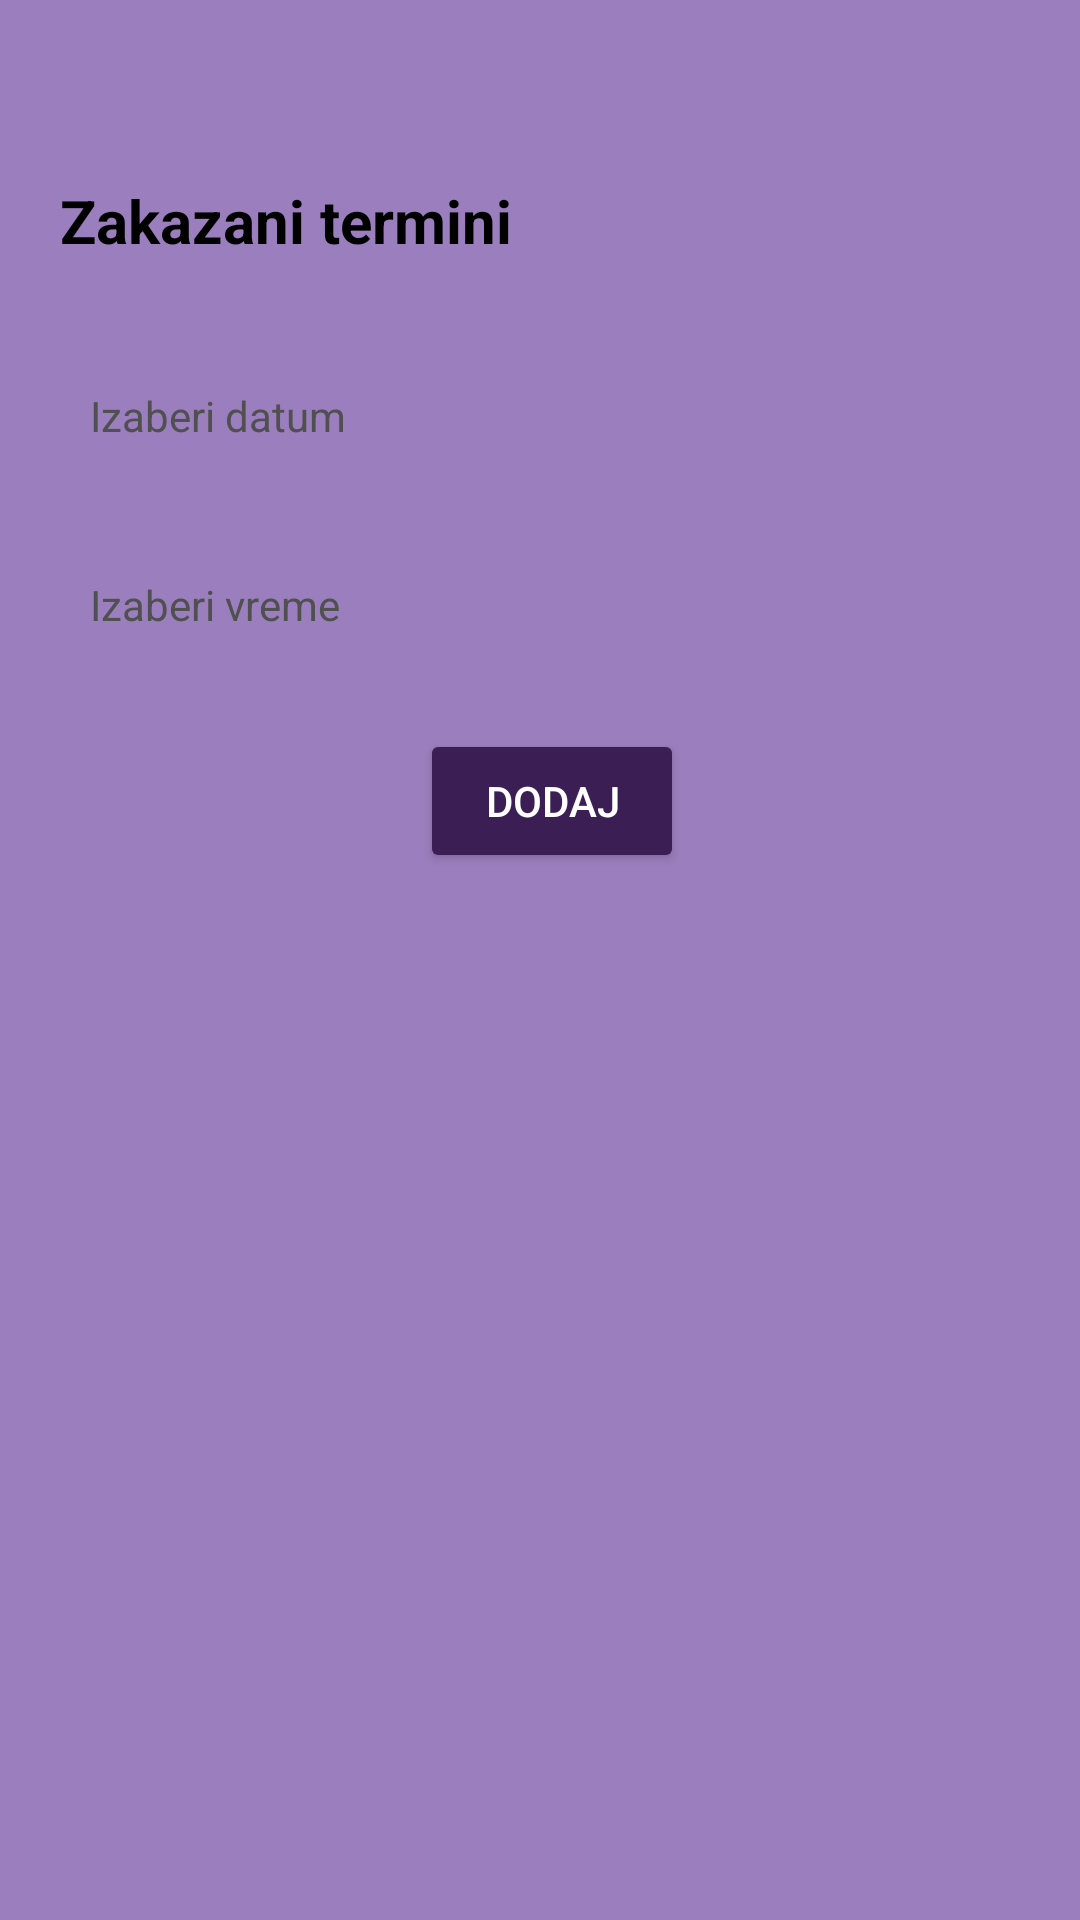

The Android layout XML behind this screen, and the referenced resources:
<!-- AndroidManifest.xml: application theme Theme.Musiconlineclasses -->
<!-- res/layout/activity_add_new_terms.xml -->
<?xml version="1.0" encoding="utf-8"?>
<LinearLayout xmlns:android="http://schemas.android.com/apk/res/android"
    android:layout_width="match_parent"
    android:layout_height="match_parent"
    android:orientation="vertical">

    <TextView
        android:layout_marginTop="60dp"
        android:layout_marginBottom="30dp"
        android:layout_marginStart="20dp"
        android:id="@+id/add_new_terms_label"
        android:layout_width="wrap_content"
        android:layout_height="wrap_content"
        android:text="@string/scheduled_terms_label"
        android:textSize="20sp"
        android:textStyle="bold"/>

        <EditText
            android:id="@+id/scheduled_terms_date"
            android:layout_width="match_parent"
            android:layout_height="43dp"
            android:clickable="false"
            android:cursorVisible="false"
            android:focusable="false"
            android:hint="@string/date"
            android:padding="10dp"
            android:background="@drawable/edit_text_style"
            android:textSize="14sp"
            android:textColorHint="@color/gray"
            android:textColor="@color/black"
            android:drawableEnd="@drawable/calendar_icon"
            android:drawableTint="@color/gray"
            android:layout_marginBottom="20dp"
            android:layout_marginStart="20dp"
            android:layout_marginEnd="20dp"/>
        <EditText
            android:id="@+id/scheduled_terms_time"
            android:layout_width="match_parent"
            android:layout_height="43dp"
            android:background="@drawable/edit_text_style"
            android:clickable="false"
            android:cursorVisible="false"
            android:focusable="false"
            android:hint="@string/choose_time"
            android:padding="10dp"
            android:textColor="@color/black"
            android:textColorHint="@color/gray"
            android:textSize="14sp"
            android:drawableTint="@color/gray"
            android:layout_marginBottom="20dp"
            android:layout_marginStart="20dp"
            android:layout_marginEnd="20dp"/>

        <Button
            android:id="@+id/add_new_terms_button"
            android:layout_width="wrap_content"
            android:layout_height="wrap_content"
            android:backgroundTint="@color/dark_violet"
            android:textColor="@color/white"
            android:text="@string/add"
            android:layout_marginStart="140dp"/>
</LinearLayout>
<!-- resources referenced by this layout -->
<resources>
  <color name="black">#FF000000</color>
  <color name="dark_violet">#3B1E54</color>
  <color name="gray">#505050</color>
  <color name="white">#FFFFFFFF</color>
  <string name="add">Dodaj</string>
  <string name="choose_time">Izaberi vreme</string>
  <string name="date">Izaberi datum</string>
  <string name="scheduled_terms_label">Zakazani termini</string>
  <style name="Theme.Musiconlineclasses" parent="Base.Theme.Musiconlineclasses">
          <item name="android:textColor">@color/black</item>
          <item name="android:colorBackground">@color/violet</item>
      </style>
  <style name="Base.Theme.Musiconlineclasses" parent="Theme.Material3.DayNight.NoActionBar">
          
          
      </style>
  <color name="violet">#9B7EBD</color>
</resources>
